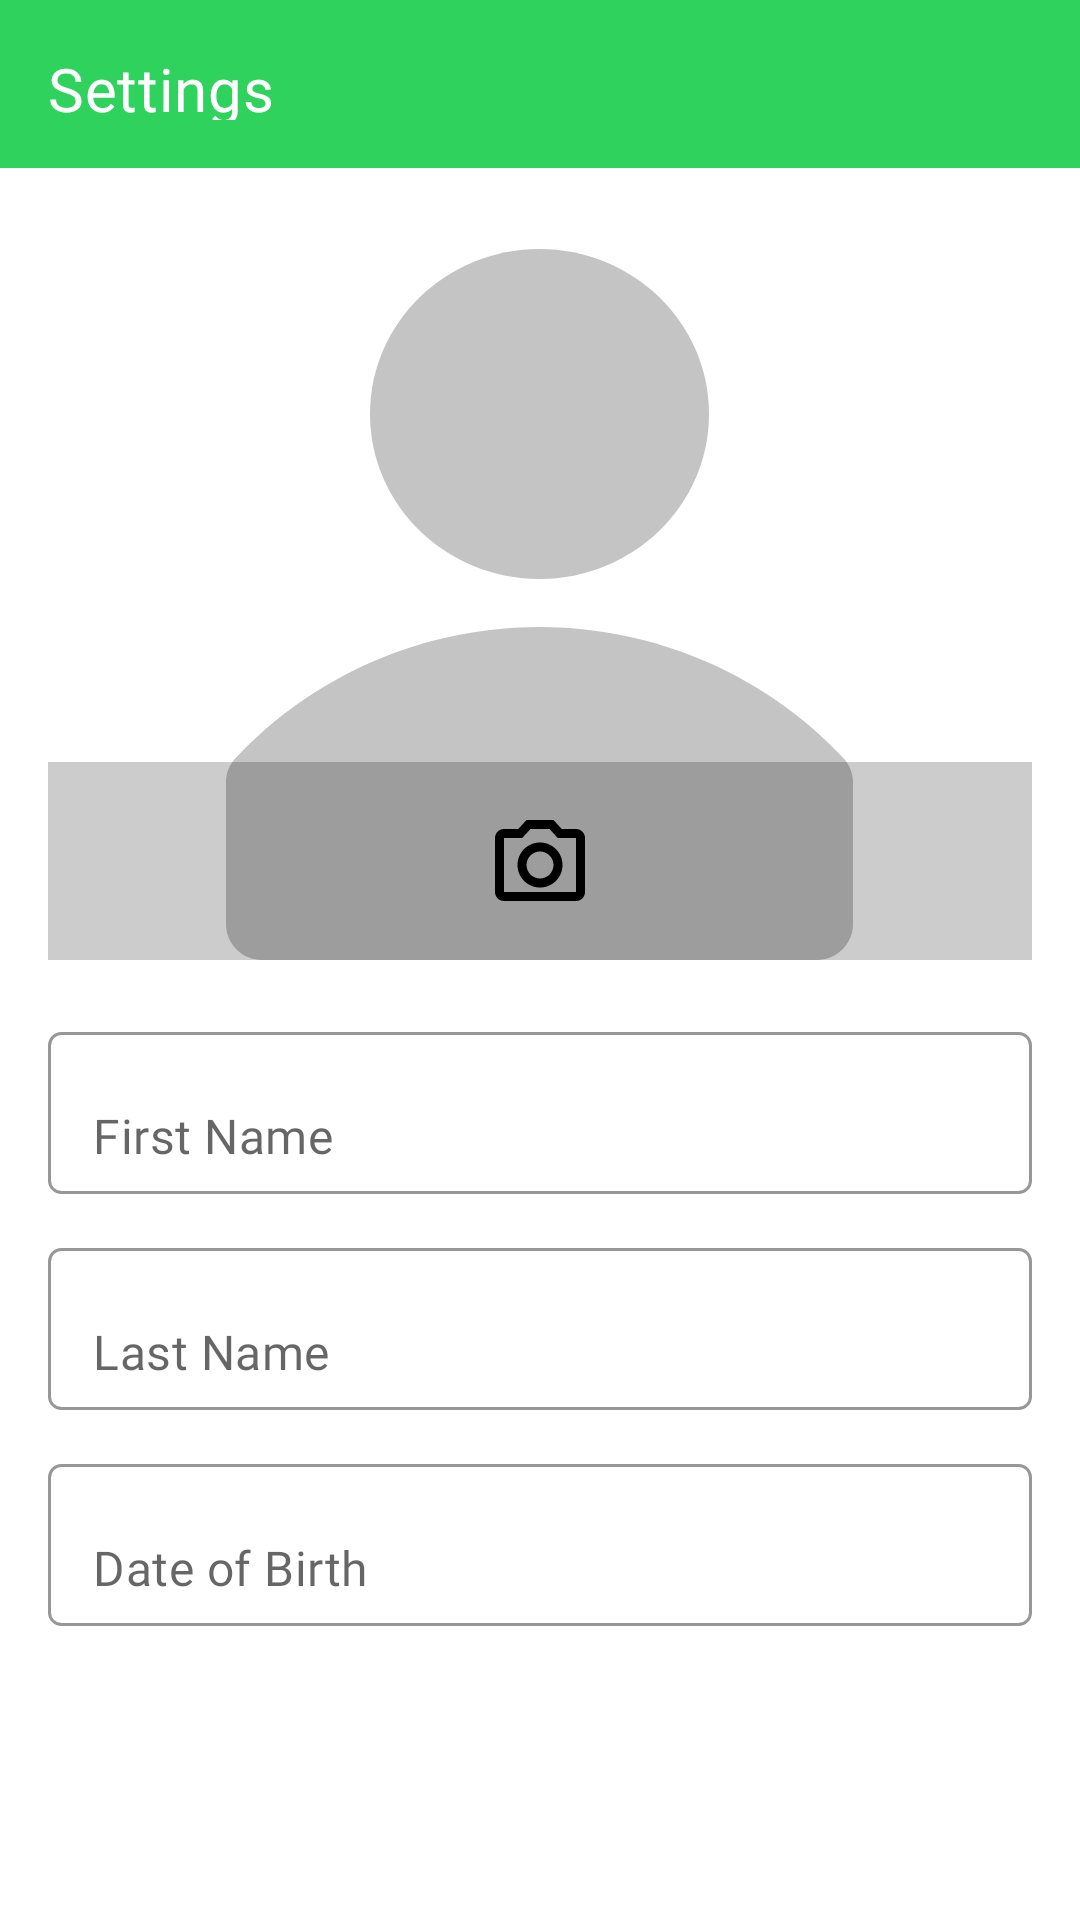

Reconstruct the res/layout file that produces this screen, plus the resources it refers to.
<!-- AndroidManifest.xml: application theme Theme.FirstTest -->
<!-- res/layout/settings_fragment.xml -->
<?xml version="1.0" encoding="utf-8"?>
<androidx.constraintlayout.widget.ConstraintLayout xmlns:android="http://schemas.android.com/apk/res/android"
    xmlns:app="http://schemas.android.com/apk/res-auto"
    xmlns:tools="http://schemas.android.com/tools"
    android:id="@+id/settings_fragment"
    android:layout_width="match_parent"
    android:layout_height="match_parent">

    <FrameLayout
        android:id="@+id/header_frame"
        android:layout_width="0dp"
        android:layout_height="56dp"
        android:background="@color/green"
        app:layout_constraintEnd_toEndOf="parent"
        app:layout_constraintStart_toStartOf="parent"
        app:layout_constraintTop_toTopOf="parent">

        <TextView
            android:id="@+id/tv_header"
            android:layout_width="273dp"
            android:layout_height="24dp"
            android:layout_marginStart="16dp"
            android:layout_marginTop="16dp"
            android:fontFamily="@font/roboto"
            android:letterSpacing="0.01"
            android:lineHeight="24sp"
            android:text="@string/settings"
            android:textColor="@color/white"
            android:textSize="20sp"
            tools:targetApi="p" />

        <Button
            android:id="@+id/btn_save"
            android:layout_width="18dp"
            android:layout_height="18dp"
            android:layout_marginStart="364dp"
            android:layout_marginTop="22dp"
            android:background="@drawable/save_icon_18"
            android:enabled="false"
            tools:ignore="SpeakableTextPresentCheck,TouchTargetSizeCheck" />

    </FrameLayout>

    <FrameLayout
        android:id="@+id/frame_photo"
        android:layout_width="0dp"
        android:layout_height="248dp"
        android:layout_marginStart="16dp"
        android:layout_marginTop="72dp"
        android:layout_marginEnd="16dp"
        app:layout_constraintEnd_toEndOf="parent"
        app:layout_constraintStart_toStartOf="parent"
        app:layout_constraintTop_toTopOf="@+id/header_frame">

        <View
            android:id="@+id/view_head"
            android:layout_width="113dp"
            android:layout_height="110dp"
            android:layout_gravity="top|center"
            android:layout_marginTop="11dp"
            android:background="@drawable/head_icon" />

        <View
            android:id="@+id/view_body"
            android:layout_width="209dp"
            android:layout_height="111dp"
            android:layout_gravity="bottom|center"
            android:layout_marginTop="137dp"
            android:background="@drawable/body_icon" />

        <ImageView
            android:id="@+id/iv_photo_frame"
            android:layout_width="match_parent"
            android:layout_height="match_parent"
            tools:ignore="ImageContrastCheck" />


        <FrameLayout
            android:id="@+id/frame"
            android:layout_width="match_parent"
            android:layout_height="66dp"
            android:layout_gravity="bottom"
            android:background="@color/gray_back">

            <ImageView
                android:id="@+id/iv_photo"
                android:layout_width="30dp"
                android:layout_height="27dp"
                android:layout_gravity="center"
                android:background="@drawable/photo_icon" />

        </FrameLayout>

    </FrameLayout>


    <EditText
        android:id="@+id/edit_text_name"
        android:layout_width="0dp"
        android:layout_height="54dp"
        android:layout_marginStart="16dp"
        android:layout_marginTop="24dp"
        android:layout_marginEnd="16dp"
        android:background="@drawable/button_frame"
        android:fontFamily="@font/roboto"
        android:hint="@string/name"
        android:inputType="textCapSentences"
        android:letterSpacing="0.01"
        android:lineHeight="24sp"
        android:maxLength="20"
        android:paddingStart="15dp"
        android:paddingTop="15dp"
        android:textColor="@color/grey"
        android:textSize="16sp"
        app:layout_constraintEnd_toEndOf="parent"
        app:layout_constraintStart_toStartOf="parent"
        app:layout_constraintTop_toBottomOf="@+id/frame_photo"
        tools:ignore="RtlSymmetry"
        tools:targetApi="p" />

    <EditText
        android:id="@+id/edit_surname"
        android:layout_width="0dp"
        android:layout_height="54dp"
        android:layout_marginStart="16dp"
        android:layout_marginTop="18dp"
        android:layout_marginEnd="16dp"
        android:background="@drawable/button_frame"
        android:fontFamily="@font/roboto"
        android:hint="@string/surname"
        android:inputType="textCapSentences"
        android:letterSpacing="0.01"
        android:lineHeight="24sp"
        android:maxLength="20"
        android:paddingStart="15dp"
        android:paddingTop="15dp"
        android:textColor="@color/grey"
        android:textSize="16sp"
        app:layout_constraintBottom_toBottomOf="parent"
        app:layout_constraintEnd_toEndOf="parent"
        app:layout_constraintHorizontal_bias="0.0"
        app:layout_constraintStart_toStartOf="parent"
        app:layout_constraintTop_toBottomOf="@+id/edit_text_name"
        app:layout_constraintVertical_bias="0.0"
        tools:ignore="RtlSymmetry"
        tools:targetApi="p" />

    <EditText
        android:id="@+id/edit_text_date"
        android:layout_width="0dp"
        android:layout_height="54dp"
        android:layout_marginStart="16dp"
        android:layout_marginTop="18dp"
        android:layout_marginEnd="16dp"
        android:background="@drawable/button_frame"
        android:focusable="false"
        android:fontFamily="@font/roboto"
        android:hint="@string/date_of_birth"
        android:letterSpacing="0.01"
        android:lineHeight="24sp"
        android:maxLength="20"
        android:paddingStart="15dp"
        android:paddingTop="15dp"
        android:textColor="@color/grey"
        android:textSize="16sp"
        app:layout_constraintEnd_toEndOf="parent"
        app:layout_constraintStart_toStartOf="parent"
        app:layout_constraintTop_toBottomOf="@+id/edit_surname"
        tools:ignore="RtlSymmetry,TextContrastCheck"
        tools:targetApi="p" />

</androidx.constraintlayout.widget.ConstraintLayout>
<!-- resources referenced by this layout -->
<resources>
  <color name="gray_back">#33000000</color>
  <color name="green">#2ED25C</color>
  <color name="grey">#979797</color>
  <color name="white">#FFFFFFFF</color>
  <!-- drawable body_icon (drawable) -->
  <vector xmlns:android="http://schemas.android.com/apk/res/android"
      android:width="209dp"
      android:height="111dp"
      android:viewportWidth="209"
      android:viewportHeight="111">
    <path
        android:pathData="M205.865,43.773C192.948,29.971 177.274,18.956 159.828,11.423C142.383,3.889 123.545,0 104.5,0C85.455,0 66.617,3.889 49.172,11.423C31.726,18.956 16.052,29.971 3.135,43.773C1.141,45.948 0.025,48.769 0,51.701V99.267C0.042,102.393 1.331,105.377 3.588,107.573C5.845,109.769 8.887,111 12.058,111H196.942C200.14,111 203.207,109.747 205.468,107.517C207.73,105.287 209,102.262 209,99.108V51.542C208.936,48.665 207.823,45.907 205.865,43.773Z"
        android:fillColor="#C4C4C4"/>
  </vector>
  <!-- drawable button_frame (drawable) -->
  <?xml version="1.0" encoding="utf-8"?>
  <shape xmlns:tools="http://schemas.android.com/tools"
      xmlns:android="http://schemas.android.com/apk/res/android"
      android:shape="rectangle">
  
      <stroke android:color="@color/grey" android:width="1dp"/>
      <corners android:radius="4dp" />
      <solid android:color="@color/transparent"/>
  
  
  
  </shape>
  <!-- drawable head_icon (drawable) -->
  <vector xmlns:android="http://schemas.android.com/apk/res/android"
      android:width="113dp"
      android:height="110dp"
      android:viewportWidth="113"
      android:viewportHeight="110">
    <path
        android:pathData="M56.5,110C87.704,110 113,85.376 113,55C113,24.624 87.704,0 56.5,0C25.296,0 0,24.624 0,55C0,85.376 25.296,110 56.5,110Z"
        android:fillColor="#C4C4C4"/>
  </vector>
  <!-- drawable photo_icon (drawable) -->
  <vector xmlns:android="http://schemas.android.com/apk/res/android"
      android:width="30dp"
      android:height="27dp"
      android:viewportWidth="30"
      android:viewportHeight="27">
    <path
        android:pathData="M18.18,3L20.925,6H27V24H3V6H9.075L11.82,3H18.18V3ZM19.5,0H10.5L7.755,3H3C1.35,3 0,4.35 0,6V24C0,25.65 1.35,27 3,27H27C28.65,27 30,25.65 30,24V6C30,4.35 28.65,3 27,3H22.245L19.5,0ZM15,10.5C17.475,10.5 19.5,12.525 19.5,15C19.5,17.475 17.475,19.5 15,19.5C12.525,19.5 10.5,17.475 10.5,15C10.5,12.525 12.525,10.5 15,10.5ZM15,7.5C10.86,7.5 7.5,10.86 7.5,15C7.5,19.14 10.86,22.5 15,22.5C19.14,22.5 22.5,19.14 22.5,15C22.5,10.86 19.14,7.5 15,7.5Z"
        android:fillColor="#000000"/>
  </vector>
  <string name="date_of_birth">Date of Birth</string>
  <string name="name">First Name</string>
  <string name="settings">Settings</string>
  <string name="surname">Last Name</string>
  <style name="Theme.FirstTest" parent="Theme.MaterialComponents.DayNight.NoActionBar">
          
          <item name="colorPrimary">@color/green</item>
          <item name="materialButtonStyle">@style/MyButtonTheme</item>
          <item name="colorPrimaryVariant">@color/green</item>
          <item name="colorOnPrimary">@color/white</item>
          
          <item name="colorSecondary">@color/teal_200</item>
          <item name="colorSecondaryVariant">@color/teal_700</item>
          <item name="colorOnSecondary">@color/black</item>
          
          <item name="android:statusBarColor" tools:targetApi="l">?attr/colorPrimaryVariant</item>
          
      </style>
  <color name="transparent">#00000000</color>
  <style name="MyButtonTheme">MyButtonTheme
            <item name="android:color">@color/white</item>
            <item name="android:textColor">@color/grey</item>
      </style>
  <color name="teal_200">#FF03DAC5</color>
  <color name="teal_700">#FF018786</color>
  <color name="black">#FF000000</color>
</resources>
